Run: headless pygame with SDL's dummy video driver; simulated clock (each Clock.tick advances the game by its frame time, no real sleeping); random seed 0; keys injected as events and as key.get_pressed() state; no mouse input.
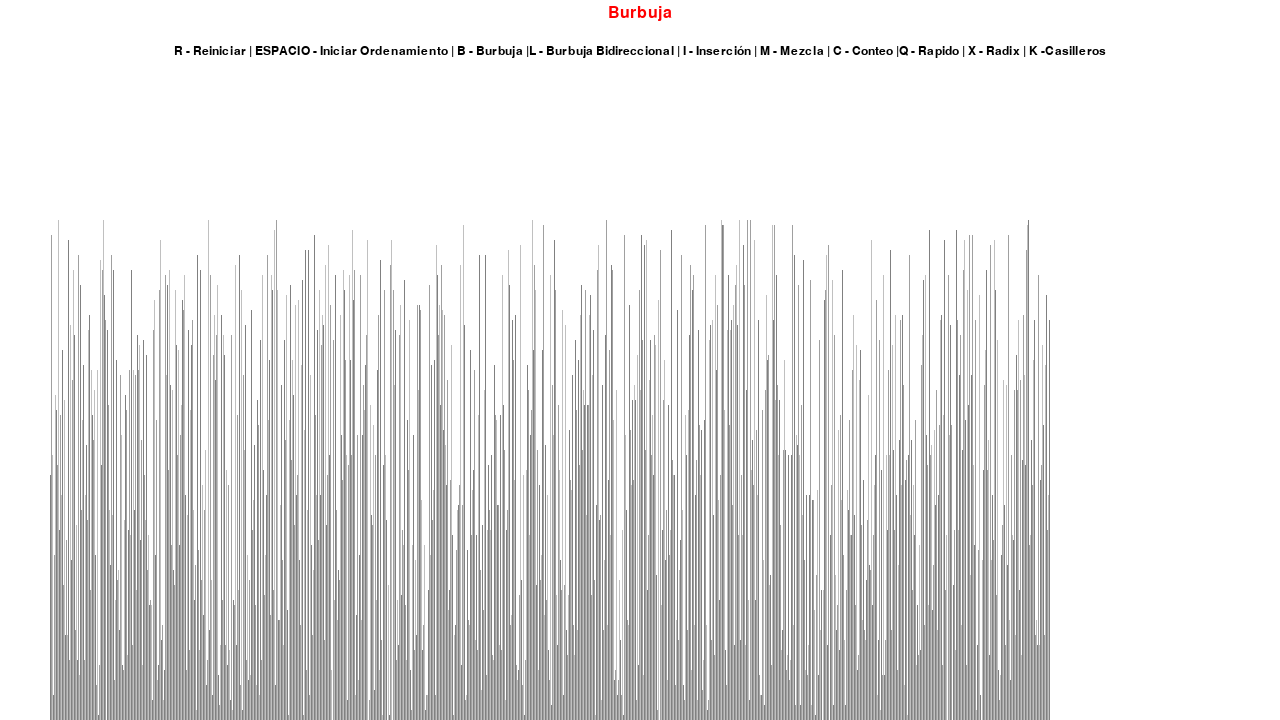
Frame 1 of 4 · flips 1–60 · no input
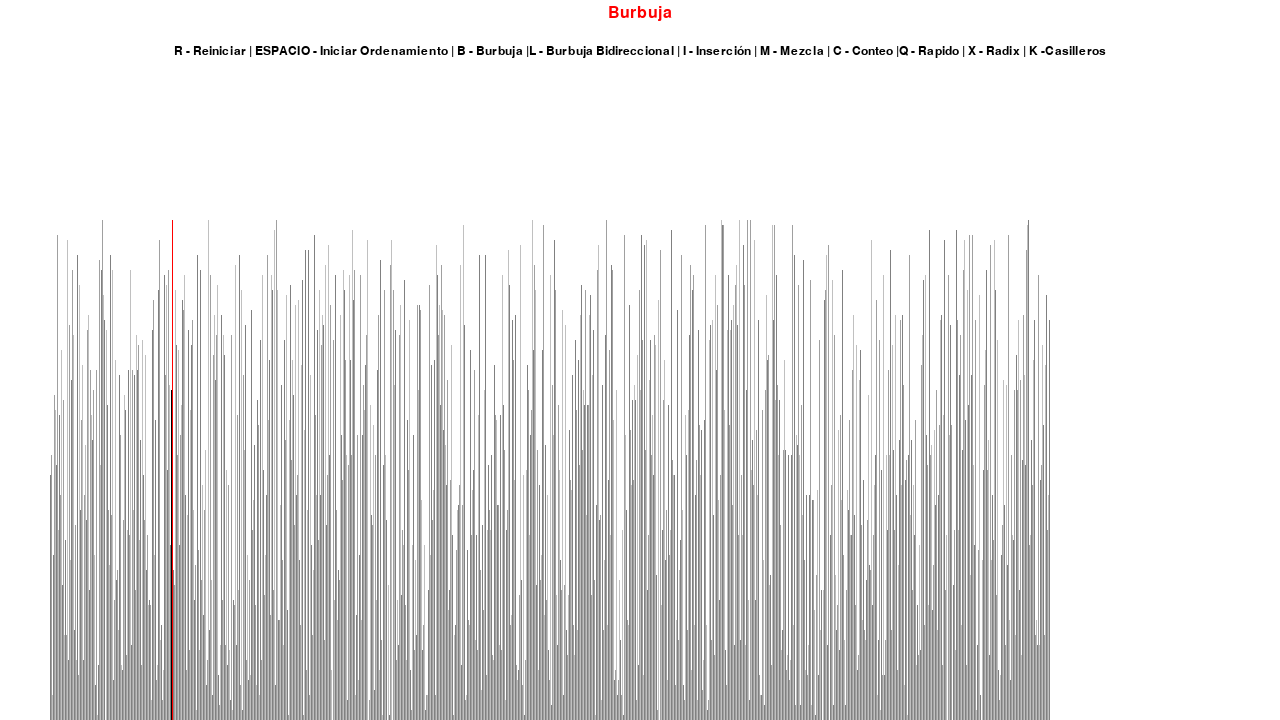
Frame 2 of 4 · flips 61–180 · tapped SPACE, RETURN · held RIGHT (→), D
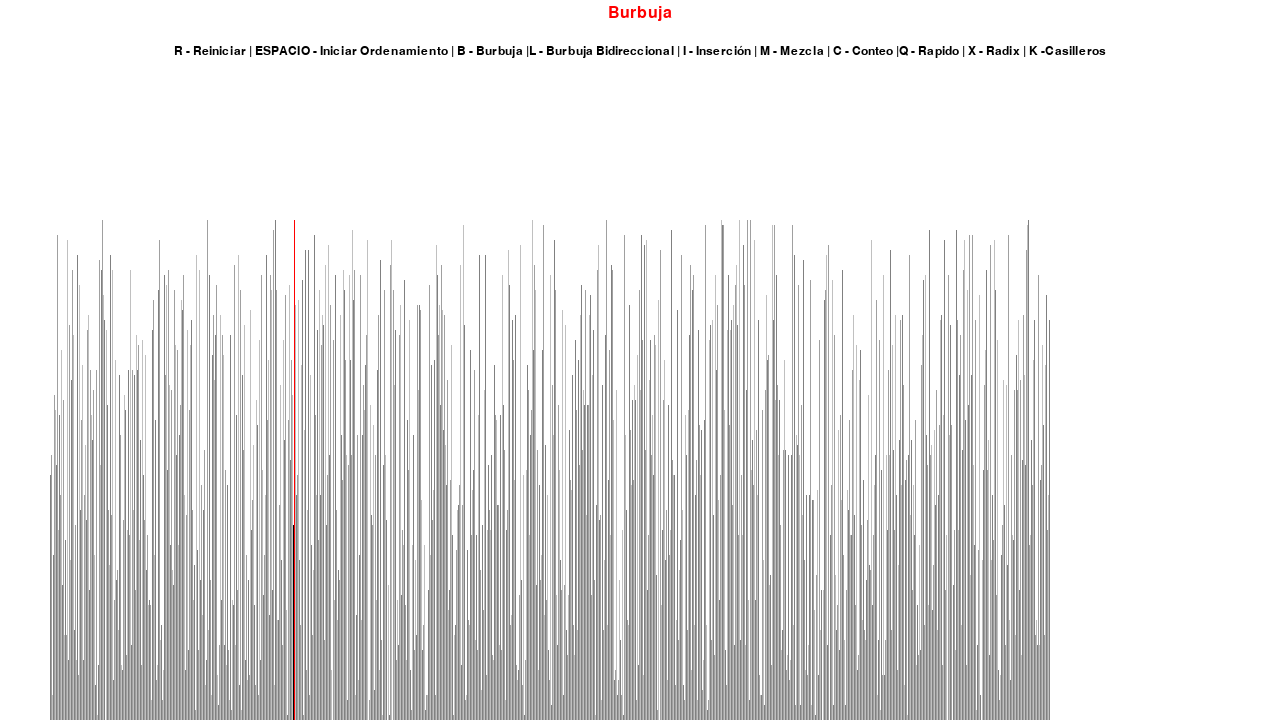
Frame 3 of 4 · flips 181–300 · held DOWN (↓), S
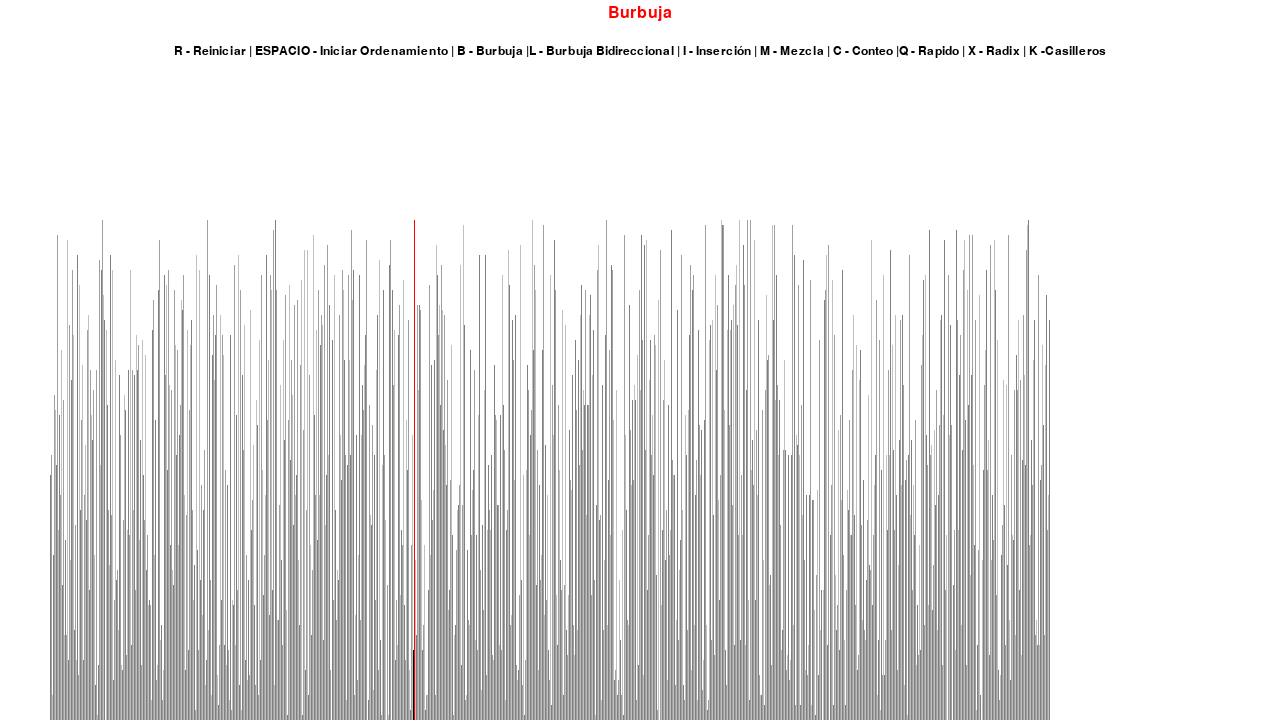
Frame 4 of 4 · flips 301–420 · held LEFT (←), A, UP (↑), W

The pygame program that drew these frames:

import pygame
import random
import math
pygame.init()

class InformacionDibujo:
    NEGRO = 0, 0, 0
    BLANCO = 255, 255, 255
    VERDE = 0, 255, 0
    ROJO = 255, 0, 0
    COLOR_FONDO = BLANCO

    GRADIENTES = [
        (128, 128, 128),
        (160, 160, 160),
        (192, 192, 192)
    ]

    FUENTE = pygame.font.SysFont('candara', 18)
    FUENTE_GRANDE = pygame.font.SysFont('candara', 24)

    MARGEN_LATERAL = 100
    MARGEN_SUPERIOR = 150

    def __init__(self, ancho, alto, lista):
        self.ancho = ancho
        self.alto = alto

        self.ventana = pygame.display.set_mode((ancho, alto))
        pygame.display.set_caption("Visualización de Algoritmos de Ordenamiento")
        self.establecer_lista(lista)

    def establecer_lista(self, lista):
        self.lista = lista
        self.valor_min = min(lista)
        self.valor_max = max(lista)

        self.ancho_bloque = round((self.ancho - self.MARGEN_LATERAL) / len(lista))
        self.alto_bloque = math.floor((self.alto - self.MARGEN_SUPERIOR) / (self.valor_max - self.valor_min))
        self.inicio_x = self.MARGEN_LATERAL // 2


def dibujar(info_dibujo, nombre_algo):
    info_dibujo.ventana.fill(info_dibujo.COLOR_FONDO)

    titulo = info_dibujo.FUENTE_GRANDE.render(f"{nombre_algo}", 1, info_dibujo.ROJO)
    info_dibujo.ventana.blit(titulo, (info_dibujo.ancho/2 - titulo.get_width()/2 , 5))

    controles = info_dibujo.FUENTE.render("R - Reiniciar | ESPACIO - Iniciar Ordenamiento | B - Burbuja |L - Burbuja Bidireccional | I - Inserción | M - Mezcla | C - Conteo |Q - Rapido | X - Radix | K -Casilleros", 1, info_dibujo.NEGRO)
    info_dibujo.ventana.blit(controles, (info_dibujo.ancho/2 - controles.get_width()/2 , 45))

    dibujar_lista(info_dibujo)
    pygame.display.update()


def dibujar_lista(info_dibujo, posiciones_color={}, borrar_fondo=False):
    lista = info_dibujo.lista

    if borrar_fondo:
        rectangulo_limpiar = (info_dibujo.MARGEN_LATERAL//2, info_dibujo.MARGEN_SUPERIOR,
                        info_dibujo.ancho - info_dibujo.MARGEN_LATERAL, info_dibujo.alto - info_dibujo.MARGEN_SUPERIOR)
        pygame.draw.rect(info_dibujo.ventana, info_dibujo.COLOR_FONDO, rectangulo_limpiar)

    for i, val in enumerate(lista):
        x = info_dibujo.inicio_x + i * info_dibujo.ancho_bloque
        y = info_dibujo.alto - (val - info_dibujo.valor_min) * info_dibujo.alto_bloque

        color = info_dibujo.GRADIENTES[i % 3]

        if i in posiciones_color:
            color = posiciones_color[i]

        pygame.draw.rect(info_dibujo.ventana, color, (x, y, info_dibujo.ancho_bloque, info_dibujo.alto))

    if borrar_fondo:
        pygame.display.update()


def generar_lista_inicial(n, valor_min, valor_max):
    lista = []

    for _ in range(n):
        val = random.randint(valor_min, valor_max)
        lista.append(val)

    return lista


def bubble_sort(info_dibujo):
    lista = info_dibujo.lista

    for i in range(len(lista) - 1):
        dibujar_lista(info_dibujo, {i - 1: info_dibujo.VERDE, i: info_dibujo.ROJO}, True)
        for j in range(len(lista) - 1 - i):
            if lista[j] > lista[j + 1]:
                lista[j], lista[j + 1] = lista[j + 1], lista[j]
                dibujar_lista(info_dibujo, {j: info_dibujo.NEGRO, j + 1: info_dibujo.ROJO}, True)

    return lista


def insertion_sort(info_dibujo):
    lista = info_dibujo.lista

    for i in range(1, len(lista)):
        actual = lista[i]
        dibujar_lista(info_dibujo, {i - 1: info_dibujo.VERDE, i: info_dibujo.ROJO}, True)

        while i > 0 and lista[i - 1] > actual:
            lista[i] = lista[i - 1]
            i = i - 1
            lista[i] = actual
            dibujar_lista(info_dibujo, {i - 1: info_dibujo.VERDE, i: info_dibujo.ROJO}, True)

    return lista
def counting_sort(info_dibujo):
    lista = info_dibujo.lista
    n = len(lista)

    max_valor = max(lista)
    min_valor = min(lista)
    rango = max_valor - min_valor + 1

    cuenta = [0] * rango
    resultado = [0] * n

    for i in range(n):
        cuenta[lista[i] - min_valor] += 1
        dibujar_lista(info_dibujo, {i: info_dibujo.NEGRO, i - 1: info_dibujo.VERDE}, True)

    for i in range(1, len(cuenta)):
        cuenta[i] += cuenta[i - 1]
        dibujar_lista(info_dibujo, {i: info_dibujo.NEGRO, i - 1: info_dibujo.VERDE}, True)

    for i in range(n - 1, -1, -1):
        resultado[cuenta[lista[i] - min_valor] - 1] = lista[i]
        cuenta[lista[i] - min_valor] -= 1
        dibujar_lista(info_dibujo, {i: info_dibujo.NEGRO, i - 1: info_dibujo.VERDE}, True)

    for i in range(n):
        lista[i] = resultado[i]
        dibujar_lista(info_dibujo, {i: info_dibujo.NEGRO, i - 1: info_dibujo.VERDE}, True)

    return lista

def quicksort(info_dibujo):
    lista = info_dibujo.lista

    def particion(bajo, alto):
        pivote = lista[alto]
        i = bajo - 1

        for j in range(bajo, alto):
            if lista[j] <= pivote:
                i += 1
                lista[i], lista[j] = lista[j], lista[i]
                dibujar_lista(info_dibujo, {i: info_dibujo.VERDE, j: info_dibujo.ROJO}, True)

        lista[i + 1], lista[alto] = lista[alto], lista[i + 1]
        dibujar_lista(info_dibujo, {i + 1: info_dibujo.VERDE, alto: info_dibujo.ROJO}, True)
        return i + 1

    def quicksort_rec(bajo, alto):
        if bajo < alto:
            indice_pivote = particion(bajo, alto)
            quicksort_rec(bajo, indice_pivote - 1)
            quicksort_rec(indice_pivote + 1, alto)

    quicksort_rec(0, len(lista) - 1)
    return lista


def merge_sort(info_dibujo):
    def merge(lista, izquierda, medio, derecha):
        izq = lista[izquierda:medio + 1]
        der = lista[medio + 1:derecha + 1]

        i = j = 0
        k = izquierda

        while i < len(izq) and j < len(der):
            if izq[i] <= der[j]:
                lista[k] = izq[i]
                i += 1
            else:
                lista[k] = der[j]
                j += 1
            dibujar_lista(info_dibujo, {k: info_dibujo.VERDE}, True)
            k += 1

        while i < len(izq):
            lista[k] = izq[i]
            dibujar_lista(info_dibujo, {k: info_dibujo.VERDE}, True)
            i += 1
            k += 1

        while j < len(der):
            lista[k] = der[j]
            dibujar_lista(info_dibujo, {k: info_dibujo.VERDE}, True)
            j += 1
            k += 1

    def merge_sort_rec(lista, izquierda, derecha):
        if izquierda < derecha:
            medio = (izquierda + derecha) // 2
            merge_sort_rec(lista, izquierda, medio)
            merge_sort_rec(lista, medio + 1, derecha)
            merge(lista, izquierda, medio, derecha)

    lista = info_dibujo.lista
    merge_sort_rec(lista, 0, len(lista) - 1)
    return lista

def counting_sort_for_radix(lista, exp, info_dibujo):
    n = len(lista)
    cuenta = [0] * 10
    resultado = [0] * n

    for i in range(n):
        index = lista[i] // exp
        cuenta[index % 10] += 1

    for i in range(1, 10):
        cuenta[i] += cuenta[i - 1]

    i = n - 1
    while i >= 0:
        index = lista[i] // exp
        resultado[cuenta[index % 10] - 1] = lista[i]
        cuenta[index % 10] -= 1
        i -= 1

    for i in range(n):
        lista[i] = resultado[i]
        dibujar_lista(info_dibujo, {i: info_dibujo.VERDE}, True)

def radix_sort(info_dibujo):
    lista = info_dibujo.lista
    max_valor = max(lista)
    exp = 1

    while max_valor // exp > 0:
        counting_sort_for_radix(lista, exp, info_dibujo)
        exp *= 10
def bucket_sort(info_dibujo):
    lista = info_dibujo.lista
    n = len(lista)

    num_buckets = 10
    buckets = [[] for _ in range(num_buckets)]

    for i in range(n):
        index = int(lista[i] * num_buckets)
        buckets[index].append(lista[i])

    for bucket in buckets:
        bucket.sort()
        dibujar_lista(info_dibujo)  # Dibujar la lista tras cada iteración

    k = 0
    for i in range(num_buckets):
        for j in range(len(buckets[i])):
            lista[k] = buckets[i][j]
            k += 1
            dibujar_lista(info_dibujo)  # Dibujar la lista tras cada iteración

    return lista

def cocktail(info_dibujo):
    lista = info_dibujo.lista
    n = len(lista)
    empezar_en = 0

    while True:
        intercambiado = False

        for i in range(empezar_en, n - 1):
            if lista[i] > lista[i + 1]:
                lista[i], lista[i + 1] = lista[i + 1], lista[i]
                intercambiado = True
                dibujar_lista(info_dibujo, {i: info_dibujo.NEGRO, i + 1: info_dibujo.ROJO}, True)


        if not intercambiado:
            break

        intercambiado = False
        n -= 1

        for i in range(n - 1, empezar_en, -1):
            if lista[i] < lista[i - 1]:
                lista[i], lista[i - 1] = lista[i - 1], lista[i]
                intercambiado = True
                dibujar_lista(info_dibujo, {i: info_dibujo.NEGRO, i -1: info_dibujo.VERDE}, True)

        if not intercambiado:
            break

        empezar_en += 1

    return lista

def main():
    ejecutar = True
    reloj = pygame.time.Clock()

    n = 1000
    valor_min = 0
    valor_max = 100

    lista = generar_lista_inicial(n, valor_min, valor_max)
    info_dibujo = InformacionDibujo(1280, 720, lista)
    ordenando = False

    algoritmo_ordenamiento = bubble_sort
    nombre_algoritmo = "Burbuja"

    while ejecutar:
        reloj.tick(60)

        if ordenando:
            algoritmo_ordenamiento(info_dibujo)
            ordenando = False
        else:
            dibujar(info_dibujo, nombre_algoritmo)

        for evento in pygame.event.get():
            if evento.type == pygame.QUIT:
                ejecutar = False

            if evento.type != pygame.KEYDOWN:
                continue

            if evento.key == pygame.K_r:
                lista = generar_lista_inicial(n, valor_min, valor_max)
                info_dibujo.establecer_lista(lista)
                ordenando = False
            elif evento.key == pygame.K_SPACE and not ordenando:
                ordenando = True
            elif evento.key == pygame.K_b and not ordenando:
                algoritmo_ordenamiento = bubble_sort
                nombre_algoritmo = "Burbuja"
            elif evento.key == pygame.K_i and not ordenando:
                algoritmo_ordenamiento = insertion_sort
                nombre_algoritmo = "Inserción"
            elif evento.key == pygame.K_m and not ordenando:
                algoritmo_ordenamiento = merge_sort
                nombre_algoritmo = "Mezcla"
            elif evento.key == pygame.K_c and not ordenando:
                algoritmo_ordenamiento = counting_sort
                nombre_algoritmo = "Conteo"
            elif evento.key == pygame.K_q and not ordenando:
                algoritmo_ordenamiento = quicksort
                nombre_algoritmo = "Rapido"
            elif evento.key == pygame.K_x and not ordenando:
                algoritmo_ordenamiento = radix_sort
                nombre_algoritmo = "Radix"
            elif evento.key == pygame.K_k and not ordenando:
                algoritmo_ordenamiento = bubble_sort
                nombre_algoritmo = "Casilleros"
            elif evento.key == pygame.K_l and not ordenando:
                algoritmo_ordenamiento = cocktail
                nombre_algoritmo = "Burbuja Bidireccional"





if __name__ == "__main__":
    main()
